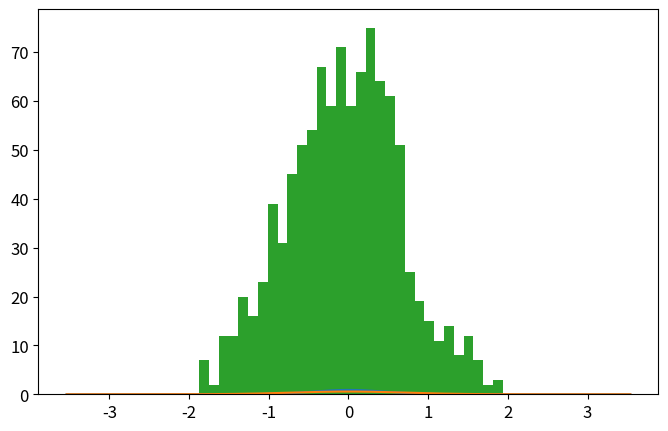

Here is the Python script that generated this plot: (Note: this script raises an exception after producing the figure.)
import numpy as np
import matplotlib.pyplot as plt
from time import time

def psi_0_1(x_limit = 8, N_points_x = 201):  #creates first two energy eigenfunctions
    delta = x_limit/(N_points_x-1)
    grid_x = [i*delta for i in range(-int((N_points_x-1)/2),int((N_points_x-1)/2 + 1))]
    psi = {}
    for x in grid_x:
        psi[x] = [np.exp(-x**2/2.) * np.pi**(-0.25)]
        psi[x].append(2**0.5 * x * psi[x][0])
    return psi, grid_x

def add_energy_level(psi):            #adds new energy eigenfunction to psi
    n = len(psi[0.0])
    for x in psi.keys():
        psi[x].append((2./n)**0.5 * x * psi[x][n-1] - 
                            ((n-1)/n)**0.5 * psi[x][n-2])
    return psi

def add_x_value(psi,x):  #adds new x value to psi
    psi[x] = [np.exp(-x**2/2.) * np.pi**(-0.25)]
    psi[x].append(2**0.5 * x * psi[x][0])
    n_max = len(psi[0.0])-1
    for n in range(2,n_max+1):
                psi[x].append((2./n)**0.5 * x * psi[x][n-1] - 
                                    ((n-1)/n)**0.5 * psi[x][n-2])
    return psi

def canonical_ensemble_prob(delta_E,beta):     #canonical ensemble probability factor in metropolis algorithm
    return np.exp(-beta * delta_E)

def metropolis_finite_temp(x0=0.0, delta_x=0.5, delta_steps=7, N=int(1e3), prob_sampling=[psi_0_1,canonical_ensemble_prob], beta=0.2):
    x_hist = [ x0 ]       #histogram for positions
    n_hist = [ 0 ]        #histogram for energy levels
    for k in range(N):
        ##### Spatial monte carlo P(x -> x') #####
        x_new = x_hist[-1] + np.random.uniform(-delta_x,delta_x) #np.random.choice(range(-delta_steps,delta_steps+1))*delta_x
        try:   #check if position x_new is part of the wavefunction dictionary (psi)
            prob_sampling[0][x_new][0]
        except:
            prob_sampling[0] = add_x_value(prob_sampling[0],x_new)
        acceptance_prob_1 = ( prob_sampling[0][x_new][n_hist[-1]] / prob_sampling[0][x_hist[-1]][n_hist[-1]] )**2
        if np.random.uniform() < min(1,acceptance_prob_1):
            x_hist.append(x_new)
        else:
            x_hist.append(x_hist[-1])
        
        ##### Energy level monte carlo P(n -> n') #####
        n_new = n_hist[-1] + np.random.choice([1,-1])   #propose new n
        if n_new < 0: #check if n_new is negative
            n_hist.append(n_hist[-1])
        else:
            current_n_max = len(prob_sampling[0][0])-1    #current maximum energy level in wavefunction
            if n_new > current_n_max:  #check if n_new is greater than maximum energy level in wavefunction, if true, add new energy level. 
                prob_sampling[0] = add_energy_level(prob_sampling[0])
            ##### Monte Carlo section:
            acceptance_prob_2 = ( prob_sampling[0][x_hist[-1]][n_new] / prob_sampling[0][x_hist[-1]][n_hist[-1]] )**2 * \
                                prob_sampling[1]( n_new-n_hist[-1],  beta)
            if np.random.uniform() < min(1,acceptance_prob_2):
                n_hist.append(n_new)
            else:
                n_hist.append(n_hist[-1])
    return x_hist, n_hist, prob_sampling[0]

def C_QHO_canonical_ensemble(x,beta):
    return (beta/(2.*np.pi))**0.5 * np.exp(-x**2*beta / 2.)

def Q_QHO_canonical_ensemble(x,beta):
    return (np.tanh(beta/2.)/np.pi)**0.5 * np.exp(- x**2 * np.tanh(beta/2.))

x_limit = 5.
N_points_x = 3    # odd number!!!

x0 = 0.0
delta_x = 0.5 #x_limit/(N_points_x-1)
delta_steps = 15
N_metropolis = int(1e3)
beta = 5
psi, grid_x = psi_0_1(x_limit,N_points_x)   # Creates first two energy levels and stores them into dictionary psi[x][n]
prob_sampling = [psi,canonical_ensemble_prob]

###### Call metropolis algorithm
t_0 = time()
x_hist, n_hist, psi_final = metropolis_finite_temp(x0=x0, delta_x=delta_x, delta_steps=delta_steps, 
                                                    N=N_metropolis, prob_sampling=prob_sampling, beta=beta)
t_1 = time()
print('Metropolis algorithm: %.3f seconds for %.0E iterations'%(t_1-t_0,N_metropolis))

xlim = 5*2**(-0.5)
x_plot = np.linspace(-xlim,xlim,200)

plt.rcParams.update({'font.size':12})
plt.figure(figsize=(8,5))
plt.plot(x_plot,C_QHO_canonical_ensemble(x_plot,beta),
            label=u'Classical theoretical\nprobability density')
plt.plot(x_plot,Q_QHO_canonical_ensemble(x_plot,beta),
            label=u'Quantum theoretical\nprobability density')
plt.hist(x_hist,bins=int(N_metropolis**0.5),normed=True,
            label='Histograma usando algoritmo\nMetrópolis con %.0E iteraciones'%(N_metropolis))
plt.xlim(-xlim,xlim)
plt.xlabel(u'$x$')
plt.ylabel(u'$\pi(x)$')
plt.title(u'$\\beta = %.2f$'%(beta))
plt.legend()
plt.savefig('QHO_finite_temp_beta_%.2f.eps'%(beta))
plt.show()

plt.plot()
plt.hist(n_hist,normed=True,bins=len(psi_final[0]))
plt.show()

###### Check if all functions are working properly 
for i in range(10):
    psi = add_energy_level(psi)             #Check if add_energy_level() is working properly
    grid_x.append(grid_x[-1]+delta_x)       
    psi = add_x_value(psi,grid_x[-1])       #Check if add_x_value() is working properly

plt.rcParams.update({'font.size':12})
plt.figure(figsize=(8,5))
n_max = len(psi[0])-1
if n_max <= 5:
    True
else:
    n_max = 5
for n in range(n_max+1):
    psi_x_n = np.array([psi[x][n] for x in grid_x])
    plt.plot(grid_x, psi_x_n,label = u'$n = %d$'%n)
    #print('Energy level %d: '%(n),np.round(psi_x_n,3))
plt.xlabel(u'$x$')
plt.ylabel(u'QHO autofunciones de energía: $\psi_n(x)$')
plt.legend()
plt.show()
plt.close()